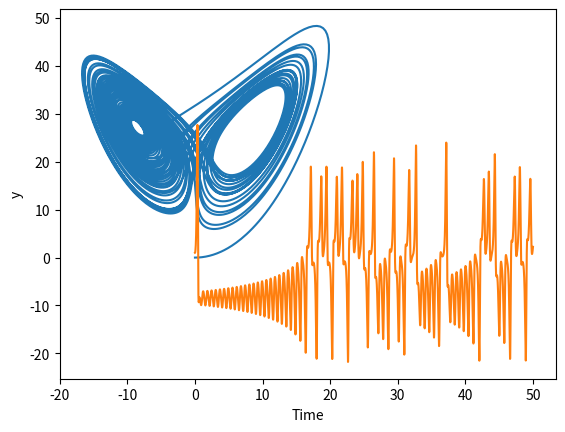

This figure's Python source:
"""
name: Lorenz.py

Compute and visualize the Lorentz attractor.

Problem 8.3 from Newman's Computational Physics.

[redacted]
date created: 1/5/2018


"""
import numpy as np
import matplotlib.pyplot as plt


#givens
sigma = 10.0
r = 28.0
b = 8/3


# function name: f
def f(s):

    """
    Compute the positions of the Lorentz attractor

    Parameters
    ----------
    s : array of FLOAT
        Initial condition: [x0,y0,z0].

    Returns
    -------
    xs : array of FLOAT
        x values.
    ys : array of FLOAT
        y values.
    zs : array of FLOAT
        z values.

    """
    x = s[0]
    y = s[1]
    z = s[2]

    dx = sigma*(y-x)
    dy = (r*x)-y-(x*z)
    dz = (x*y)-(b*z)   

    return np.array([dx,dy,dz],float)

# function name: compute_Lorentz
def compute_Lorentz(s,T):

    """
    Compute the positions of the Lorentz attractor

    Parameters
    ----------
    s : array of FLOAT
        Initial condition: [x0,y0,z0].
    T : array of FLOAT
        Time values to compute positions.

    Returns
    -------
    xs : array of FLOAT
        x values.
    ys : array of FLOAT
        y values.
    zs : array of FLOAT
        z values.

    """
    
    #for plotting
    xs = []
    ys = []
    zs = []
    
    #from jupyter
    h = (T[-1]-T[0])/len(T)
    for t in T:
        xs.append(s[0])
        ys.append(s[1])
        zs.append(s[2])
        k1 = h*f(s)
        k2 = h*f(s+0.5*k1)
        k3 = h*f(s+0.5*k2)
        k4 = h*f(s+k3)
        s += (k1+2*k2+2*k3+k4)/6
        
    return xs,ys,zs
    
    


# function name: make_plots
def make_plots(xs,ys,zs,T):

    """
    Make the two plots: y vs t and z vs x.

    Parameters
    ----------
    xs : array of FLOAT
        x values.
    ys : array of FLOAT
        y values.
    zs : array of FLOAT
        z values.
    T : array of FLOAT
        time values.

    Returns
    -------
    None.

    """
    
    plt.plot(xs,zs)
    plt.xlabel("x")
    plt.ylabel("z")
    plt.show()
    plt.plot(T,ys)
    plt.xlabel("Time")
    plt.ylabel("y")
    plt.show()




def main():
    
    #parameters for compute_Lorentz
    s = [0,1,0]
    T = np.linspace(0,50,10000)
    
    xs,ys,zs = compute_Lorentz(s,T)
    make_plots(xs,ys,zs,T)
    

    return None


if __name__ == "__main__":
    main()
